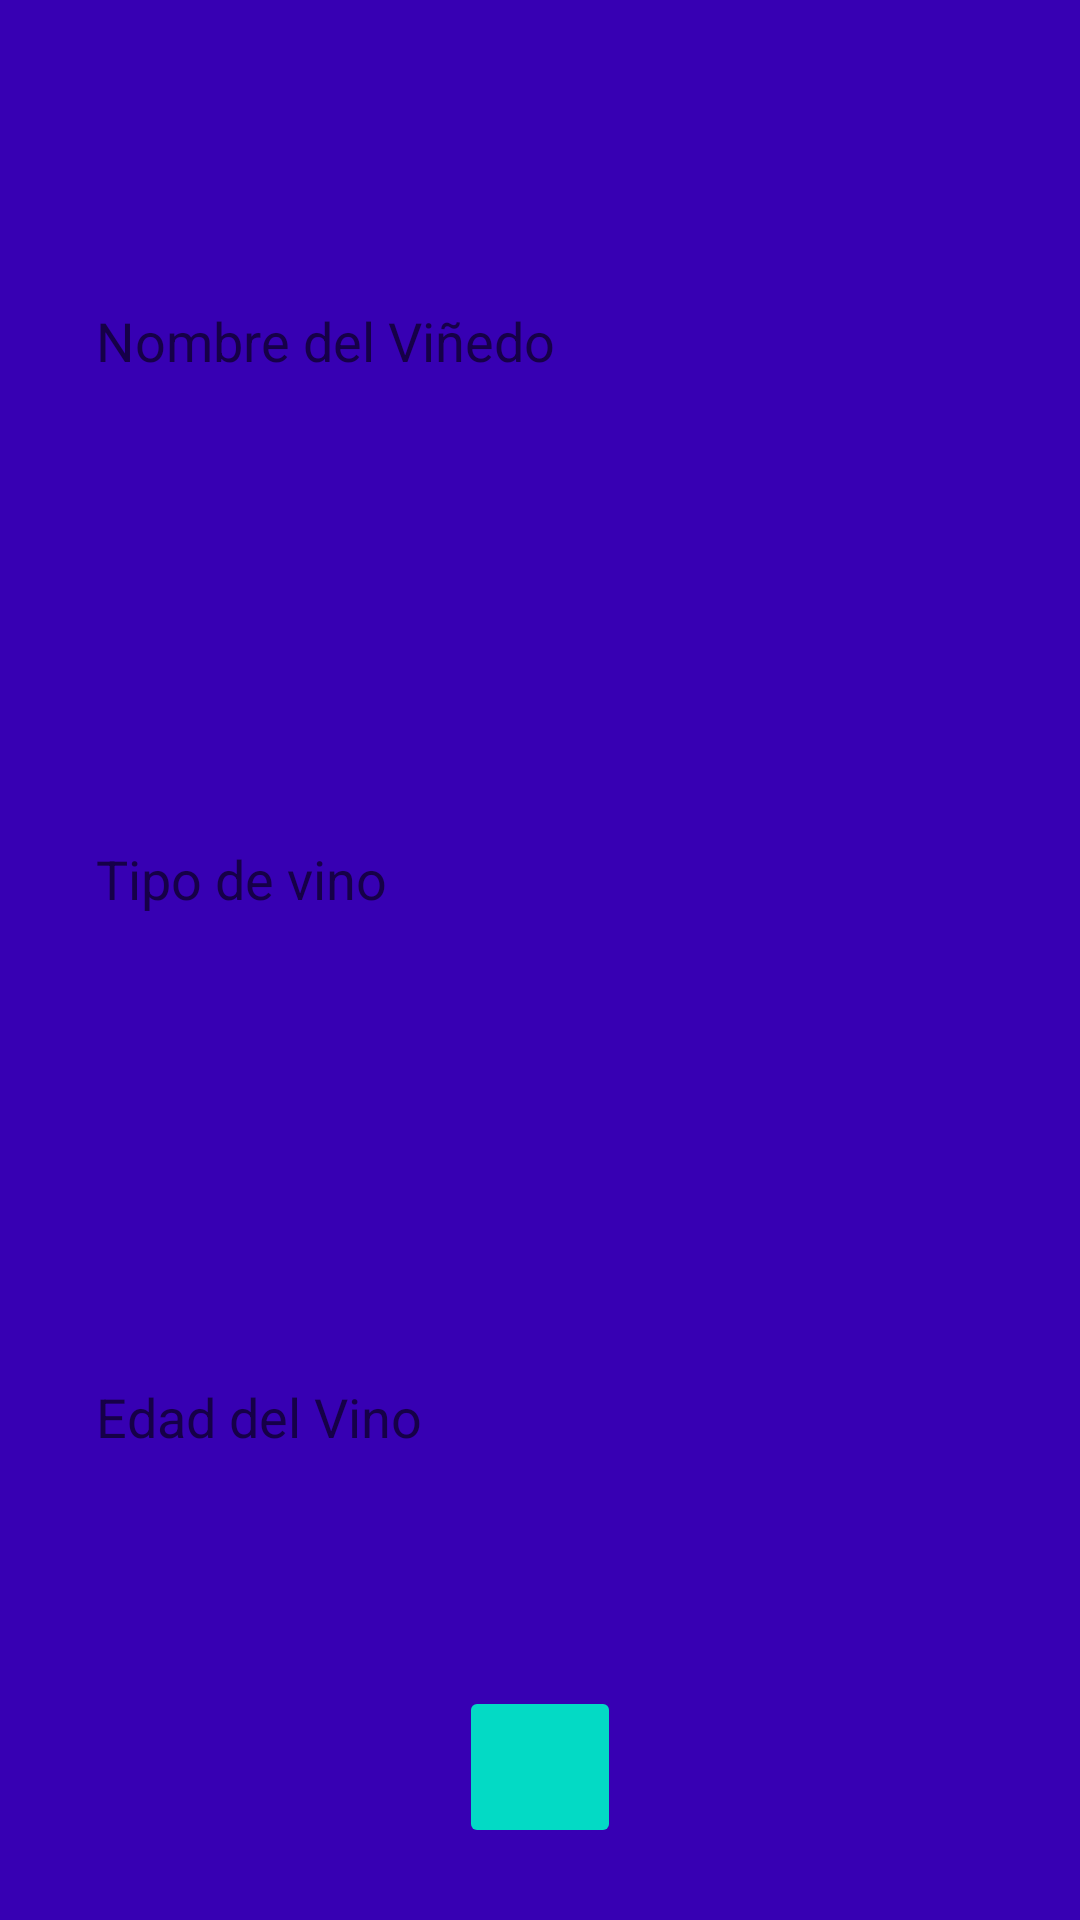

This screen was rendered from an Android layout file. Write that file and the resources it references.
<!-- AndroidManifest.xml: application theme AppTheme -->
<!-- res/layout/new_wine_dialog.xml -->
<?xml version="1.0" encoding="utf-8"?>
<LinearLayout xmlns:android="http://schemas.android.com/apk/res/android"
    android:layout_width="match_parent"
    android:layout_height="wrap_content"
    android:background="@color/colorPrimaryDark"
    android:gravity="center_vertical"
    android:orientation="vertical"
    android:padding="24dp">



    <EditText
        android:id="@+id/nameEt"
        android:hint="Nombre del Viñedo"
        android:background="@drawable/bg_white_bordered_primary"
        android:layout_width="match_parent"
        android:layout_height="45dp"
        android:layout_weight="1"
        android:padding="8dp"
        android:inputType="text"/>

    <EditText
        android:id="@+id/typeEt"
        android:hint="Tipo de vino"
        android:background="@drawable/bg_white_bordered_primary"
        android:layout_width="match_parent"
        android:layout_height="45dp"
        android:layout_weight="1"
        android:padding="8dp"
        android:inputType="text"/>

    <EditText
        android:hint="Edad del Vino"
        android:id="@+id/ageEt"
        android:background="@drawable/bg_white_bordered_primary"
        android:layout_width="match_parent"
        android:layout_height="45dp"
        android:layout_weight="1"
        android:padding="8dp"
        android:inputType="text"/>

    <ImageButton
        android:layout_gravity="center_horizontal"
        android:id="@+id/saveWineBtn"
        android:layout_width="54dp"
        android:layout_height="54dp"
        android:scaleType="centerCrop"
        android:theme="@style/AccentButton"
        android:src="@mipmap/ic_save_white_24dp"/>
</LinearLayout>
<!-- resources referenced by this layout -->
<resources>
  <style name="AccentButton" parent="AppTheme">
          <item name="colorButtonNormal">@color/colorAccent</item>
          <item name="android:navigationBarColor">@color/colorPrimaryDark</item>
      </style>
  <!-- not gathered from this repository: default colours our renderer supplied (Android Studio template values) -->
  <color name="colorPrimaryDark">#FF3700B3</color>
  <color name="colorAccent">#FF03DAC5</color>
</resources>
